Run: headless pygame with SDL's dummy video driver; simulated clock (each Clock.tick advances the game by its frame time, no real sleeping); random seed 0; keys injected as events and as key.get_pressed() state; no mouse input.
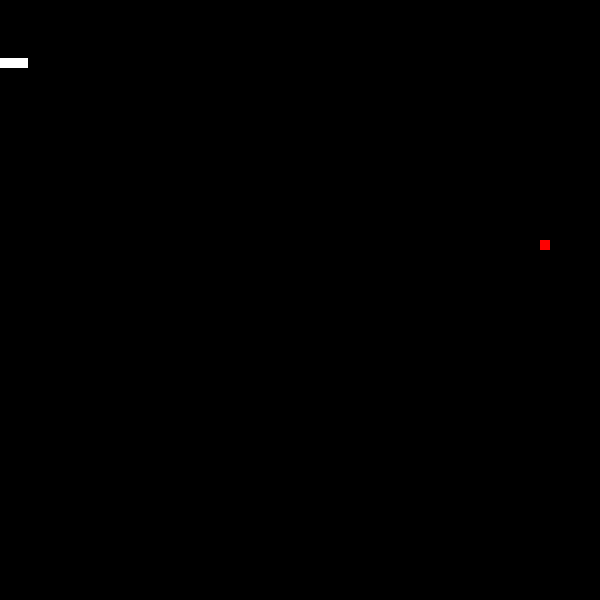
Frame 1 of 1 · flips 1–60 · no input (game ended)

The pygame program that drew these frames:

import pygame
from pygame.locals import *
import random

WINDOW_SIZE = (600, 600)
PIXEL_SIZE = 10

def collision(pos1, pos2):
    return pos1 == pos2

def off_limits(pos):
    if 0 <= pos[0] < WINDOW_SIZE[0] and 0 <= pos[1] < WINDOW_SIZE[1]:
        return False
    else:
        return True

def random_on_grid():
    x = random.randint(0, (WINDOW_SIZE[0] - PIXEL_SIZE) // PIXEL_SIZE) * PIXEL_SIZE
    y = random.randint(0, (WINDOW_SIZE[1] - PIXEL_SIZE) // PIXEL_SIZE) * PIXEL_SIZE
    return x, y

pygame.init()
screen = pygame.display.set_mode((WINDOW_SIZE))
pygame.display.set_caption("Snake")

snake_pos = [(258, 58), (268, 58), (278, 58)]
snake_surface = pygame.Surface((PIXEL_SIZE, PIXEL_SIZE))
snake_surface.fill((255, 255, 255))
snake_direction = K_LEFT

apple_surface = pygame.Surface((PIXEL_SIZE, PIXEL_SIZE))
apple_surface.fill((255, 0, 0))
apple_pos = random_on_grid()

# Variável para controlar o tamanho da cobra
snake_growth = False

while True:
    pygame.time.Clock().tick(15)
    screen.fill((0, 0, 0))
    for event in pygame.event.get():
        if event.type == QUIT:
            pygame.quit()
            quit()
        elif event.type == KEYDOWN:
            if event.key in [K_UP, K_DOWN, K_LEFT, K_RIGHT]:
                snake_direction = event.key

    screen.blit(apple_surface, apple_pos)

    if collision(apple_pos, snake_pos[0]):
        # Colisão com a maçã, a cobra cresce
        snake_growth = True
        # Atualiza a posição da maçã até que ela não colida com a cobra
        while True:
            apple_pos = random_on_grid()
            if not any(collision(apple_pos, pos) for pos in snake_pos):
                break

    if snake_growth:
        # Adiciona um novo segmento à cobra na direção oposta
        tail = snake_pos[-1]
        if snake_direction == K_UP:
            snake_pos.append((tail[0], tail[1] + PIXEL_SIZE))
        elif snake_direction == K_DOWN:
            snake_pos.append((tail[0], tail[1] - PIXEL_SIZE))
        elif snake_direction == K_LEFT:
            snake_pos.append((tail[0] + PIXEL_SIZE, tail[1]))
        elif snake_direction == K_RIGHT:
            snake_pos.append((tail[0] - PIXEL_SIZE, tail[1]))
        snake_growth = False

    for pos in snake_pos:
        screen.blit(snake_surface, pos)

    for i in range(len(snake_pos) - 1, 0, -1):
        if collision(snake_pos[0], snake_pos[i]):
            pygame.quit()
            quit()
        snake_pos[i] = snake_pos[i - 1]

        if off_limits(snake_pos[0]):
            pygame.quit()
            quit()

    if snake_direction == K_UP:
        snake_pos[0] = (snake_pos[0][0], snake_pos[0][1] - PIXEL_SIZE)
    elif snake_direction == K_DOWN:
        snake_pos[0] = (snake_pos[0][0], snake_pos[0][1] + PIXEL_SIZE)
    elif snake_direction == K_LEFT:
        snake_pos[0] = (snake_pos[0][0] - PIXEL_SIZE, snake_pos[0][1])
    elif snake_direction == K_RIGHT:
        snake_pos[0] = (snake_pos[0][0] + PIXEL_SIZE, snake_pos[0][1])

    pygame.display.update()
